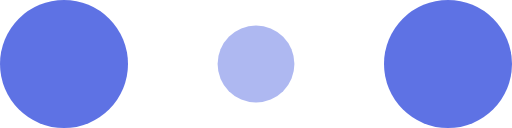
t = 0.00 s
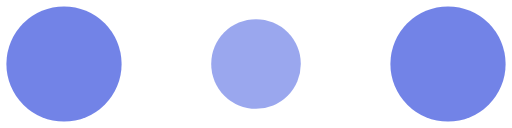
t = 0.10 s
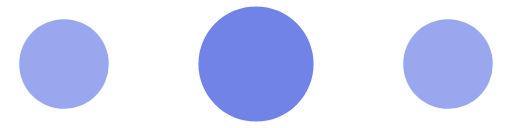
t = 0.30 s
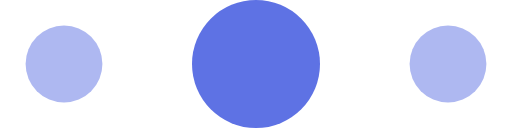
t = 0.40 s
t = 0.50 s: frame unchanged from t = 0.30 s, image omitted
t = 0.70 s: frame unchanged from t = 0.10 s, image omitted

The animated SVG that drew these frames (rendered in a browser with its animation timeline set to each time). Animation: 6 SMIL elements (animate=6); one cycle of 0.80 s, repeats indefinitely.

<svg width="48" height="12" viewBox="0 0 120 30" xmlns="http://www.w3.org/2000/svg" fill="#5e72e4">
    <circle cx="15" cy="15" r="15">
        <animate attributeName="r" from="15" to="15"
                 begin="0s" dur="0.8s"
                 values="15;9;15" calcMode="linear"
                 repeatCount="indefinite" />
        <animate attributeName="fill-opacity" from="1" to="1"
                 begin="0s" dur="0.8s"
                 values="1;.5;1" calcMode="linear"
                 repeatCount="indefinite" />
    </circle>
    <circle cx="60" cy="15" r="9" fill-opacity="0.3">
        <animate attributeName="r" from="9" to="9"
                 begin="0s" dur="0.8s"
                 values="9;15;9" calcMode="linear"
                 repeatCount="indefinite" />
        <animate attributeName="fill-opacity" from="0.5" to="0.5"
                 begin="0s" dur="0.8s"
                 values=".5;1;.5" calcMode="linear"
                 repeatCount="indefinite" />
    </circle>
    <circle cx="105" cy="15" r="15">
        <animate attributeName="r" from="15" to="15"
                 begin="0s" dur="0.8s"
                 values="15;9;15" calcMode="linear"
                 repeatCount="indefinite" />
        <animate attributeName="fill-opacity" from="1" to="1"
                 begin="0s" dur="0.8s"
                 values="1;.5;1" calcMode="linear"
                 repeatCount="indefinite" />
    </circle>
</svg>
